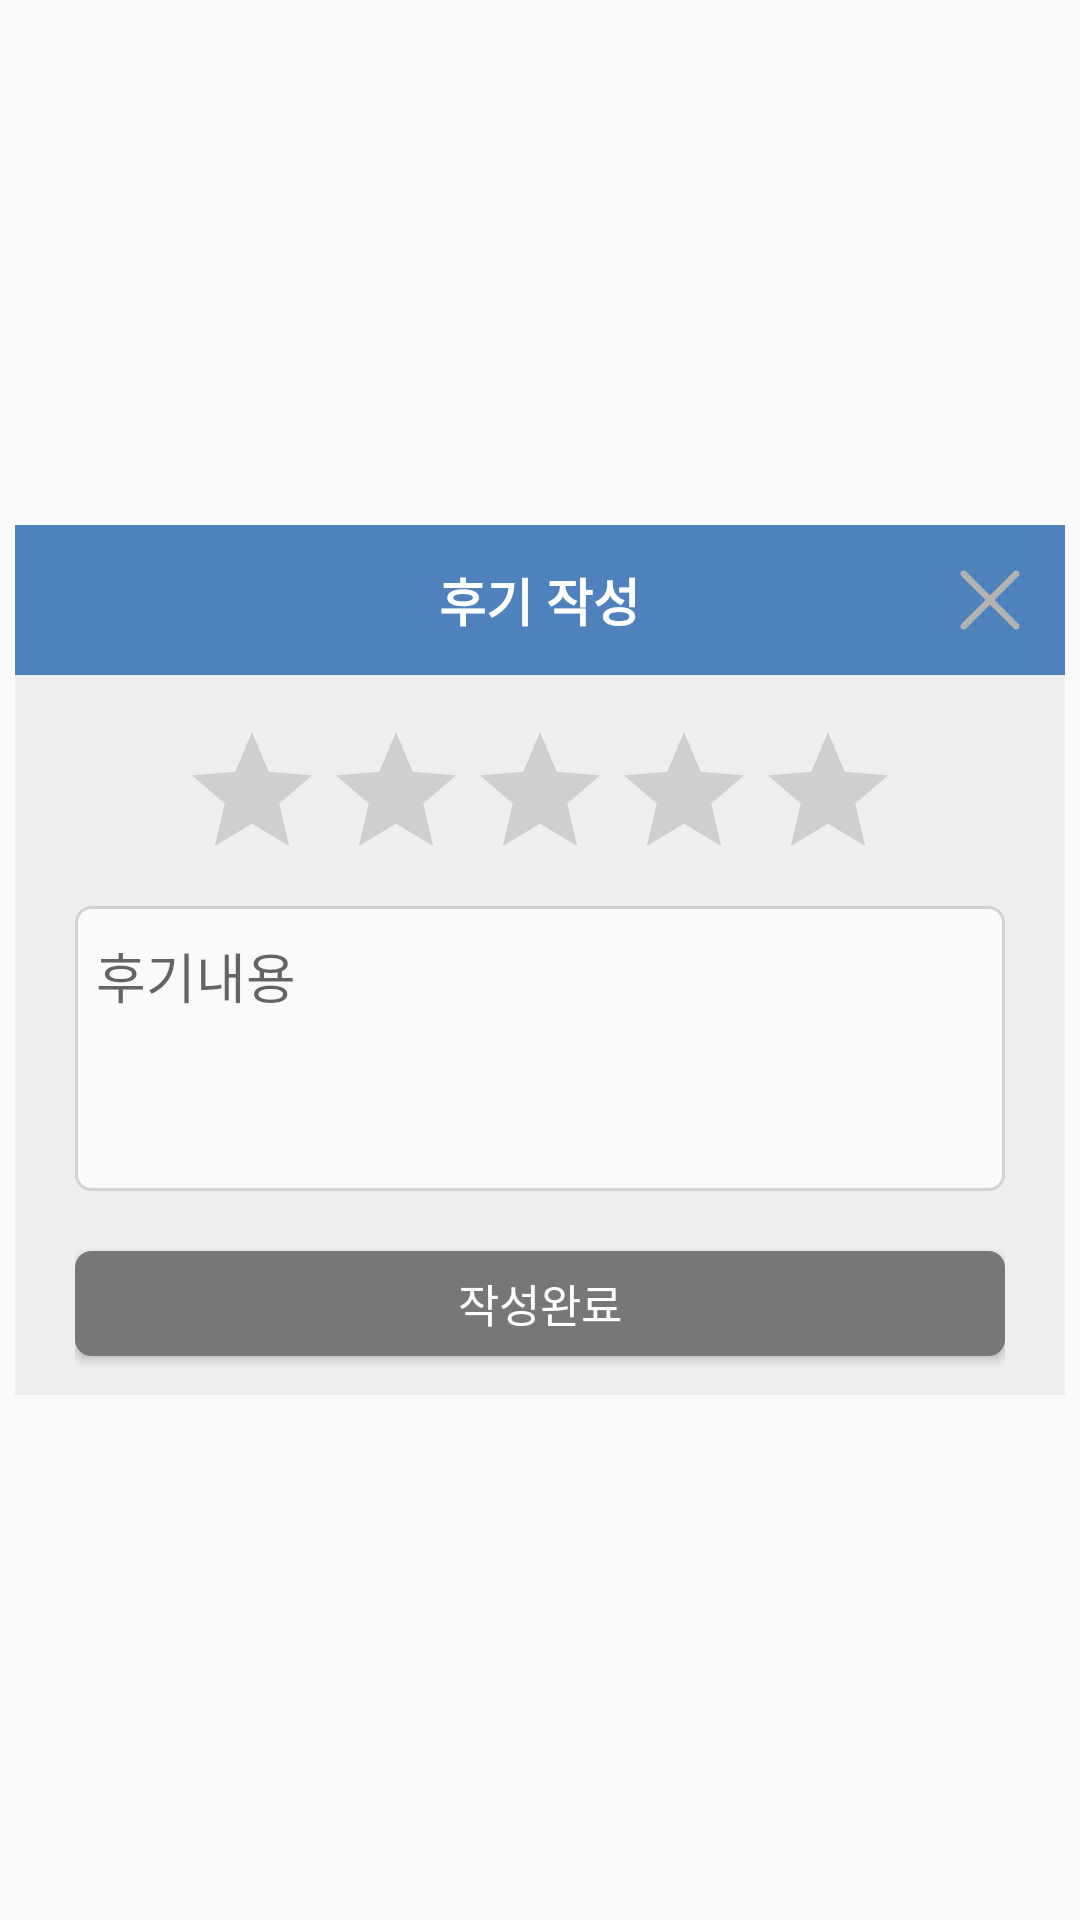

The Android layout XML behind this screen, and the referenced resources:
<!-- AndroidManifest.xml: application theme AppTheme -->
<!-- res/layout/fragment_review.xml -->
<RelativeLayout xmlns:android="http://schemas.android.com/apk/res/android"
    xmlns:tools="http://schemas.android.com/tools"
    android:layout_width="match_parent"
    android:layout_height="match_parent"
    android:gravity="center"
    tools:context="com.junnam.nuribom.View.ReviewFragment">

    <RelativeLayout
        android:id="@+id/layout_title"
        android:paddingLeft="20dp"
        android:paddingRight="10dp"
        android:layout_width="350dp"
        android:layout_height="50dp"
        android:background="@color/colorAccent"
        >
        <TextView
            android:text="후기 작성"
            android:textColor="#ffffff"
            android:textSize="17dp"
            android:textStyle="bold"
            android:layout_centerHorizontal="true"
            android:layout_centerVertical="true"
            android:layout_width="wrap_content"
            android:layout_height="wrap_content" />

        <ImageButton
            android:layout_marginRight="5dp"
            android:layout_width="20dp"
            android:layout_height="20dp"
            android:layout_alignParentRight="true"
            android:layout_centerVertical="true"
            android:id="@+id/button_close"
            android:contentDescription="취소"
            android:src="@drawable/icon_close"
            android:scaleType="fitXY"
            android:background="@android:color/transparent"/>
    </RelativeLayout>



    <LinearLayout
        android:layout_below="@+id/layout_title"
        android:paddingLeft="20dp"
        android:paddingRight="20dp"
        android:background="#eeeeee"
        android:layout_width="350dp"
        android:layout_height="240dp"
        android:orientation="vertical">

        <RatingBar
            android:layout_marginTop="15dp"
            android:contentDescription="별점 주기"
            android:id="@+id/ratingBar"
            android:layout_width="wrap_content"
            android:layout_height="wrap_content"
            android:theme="@style/RatingBar"
            android:layout_gravity="center"/>


        <EditText
            android:inputType="textMultiLine"
            android:layout_marginTop="5dp"
            android:id="@+id/editText_content"
            android:layout_width="match_parent"
            android:layout_height="95dp"
            android:paddingLeft="7dp"
            android:paddingTop="10dp"
            android:gravity="top"
            android:background="@drawable/roundbutton_gray"
            android:hint="후기내용"/>


        <Button
            android:layout_marginBottom="10dp"
            android:layout_marginTop="20dp"
            android:id="@+id/button_insert"
            android:layout_width="match_parent"
            android:layout_height="35dp"
            android:textColor="#ffffff"
            android:text="작성완료"
            android:textSize="15dp"
            android:background="@drawable/roundbutton_gray_solid"/>

    </LinearLayout>

    <ProgressBar
        style="?android:attr/progressBarStyle"
        android:id="@+id/progressBar"
        android:visibility="gone"
        android:layout_width="wrap_content"
        android:layout_height="wrap_content"
        android:layout_centerVertical="true"
        android:layout_centerHorizontal="true"/>



</RelativeLayout>
<!-- resources referenced by this layout -->
<resources>
  <color name="colorAccent">#4f81bd</color>
  <!-- drawable icon_close: png bitmap (drawable, 911 bytes) -->
  <!-- drawable roundbutton_gray (drawable) -->
  <?xml version="1.0" encoding="utf-8"?>
  <shape xmlns:android="http://schemas.android.com/apk/res/android">
  
      <corners android:radius="5dp"/>
  
      <stroke android:color="#d2d2d2" android:width="1dp"/>
  
      <solid android:color="#fafafa"/>
  </shape>
  <!-- drawable roundbutton_gray_solid (drawable) -->
  <?xml version="1.0" encoding="utf-8"?>
  <shape xmlns:android="http://schemas.android.com/apk/res/android">
  
      <corners android:radius="5dp"/>
  
      <stroke android:color="#777777" android:width="1dp"/>
  
      <solid android:color="#777777"/>
  </shape>
  <style name="RatingBar" parent="Theme.AppCompat">
          <item name="colorControlNormal">#888888</item>
          <item name="colorControlActivated">@color/colorAccent</item>
      </style>
  <style name="AppTheme" parent="Theme.AppCompat.Light">
          
          <item name="colorPrimary">@color/colorPrimary</item>
          <item name="colorPrimaryDark">@color/colorPrimaryDark</item>
          <item name="colorAccent">@color/colorAccent</item>
          <item name="drawerArrowStyle">@style/DrawerArrowStyle</item>
      </style>
  <color name="colorPrimary">#ffffff</color>
  <color name="colorPrimaryDark">#333333</color>
  <style name="DrawerArrowStyle" parent="Widget.AppCompat.DrawerArrowToggle">
          <item name="color">#333333</item>
      </style>
</resources>
